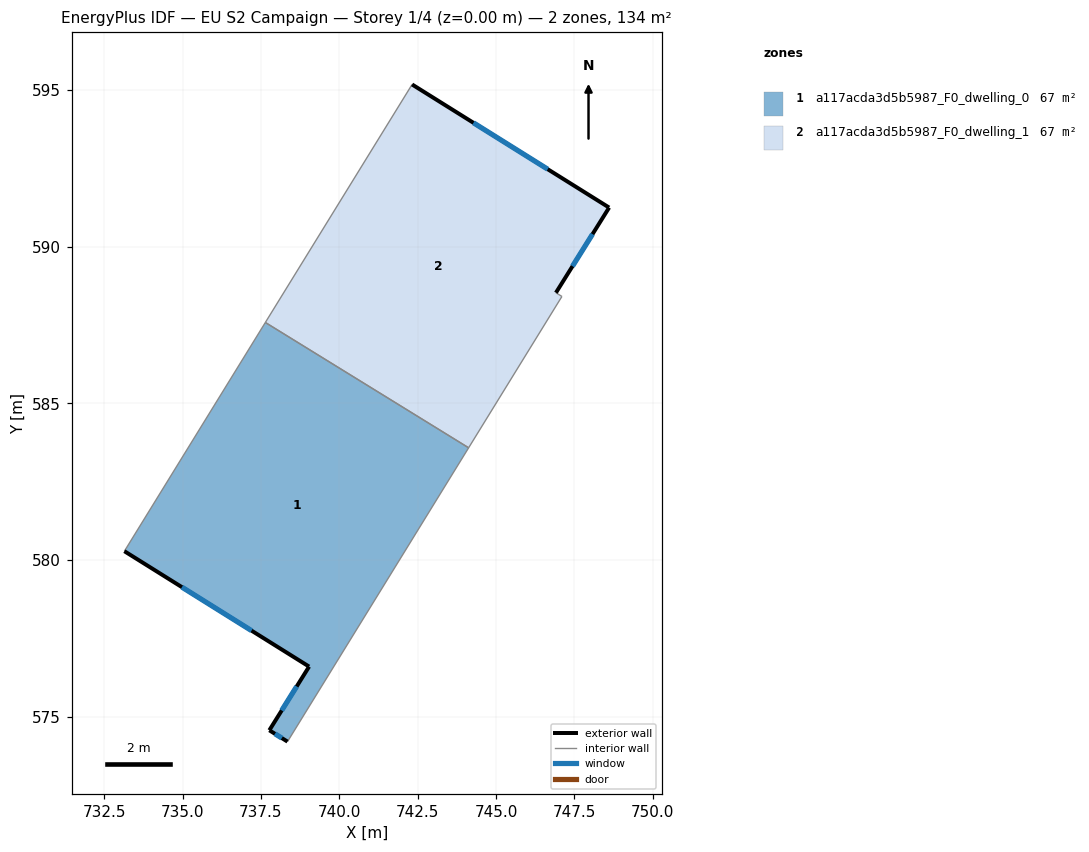
=== STOREY PLAN SPEC (per zone: floor XY polygon, exterior-wall plan segments, windows/doors) ===
zone 1: a117acda3d5b5987_F0_dwelling_0  (67.1 m²)
  floor: (744.13, 583.58) (738.35, 574.21) (737.77, 574.57) (739.04, 576.60) (733.14, 580.28) (737.64, 587.58)
  exterior wall: (737.77, 574.57) – (738.35, 574.21)  [0.7 m]
    window: (737.95, 574.45) – (738.17, 574.32)  [0.3 m²]
  exterior wall: (739.04, 576.60) – (737.77, 574.57)  [2.4 m]
    window: (738.64, 575.97) – (738.16, 575.20)  [1.0 m²]
  exterior wall: (733.14, 580.28) – (739.04, 576.60)  [6.9 m]
    window: (734.98, 579.13) – (737.20, 577.75)  [3.0 m²]
  interior walls: 3
zone 2: a117acda3d5b5987_F0_dwelling_1  (67.1 m²)
  floor: (748.61, 591.25) (746.91, 588.53) (747.10, 588.41) (744.13, 583.58) (737.64, 587.58) (742.32, 595.17)
  exterior wall: (748.61, 591.25) – (742.32, 595.17)  [7.4 m]
    window: (746.65, 592.47) – (744.28, 593.95)  [3.2 m²]
  exterior wall: (746.91, 588.53) – (748.61, 591.25)  [3.2 m]
    window: (747.44, 589.37) – (748.08, 590.40)  [1.4 m²]
  interior walls: 4

=== DERIVED (storey summary) ===
Building: EU S2 Campaign
Storey: 1 of 4  (floor level z = 0.00 m)
Storey gross floor area: 134.2 m²
Zones on this storey: 2
  - a117acda3d5b5987_F0_dwelling_0: floor 67.1 m²; exterior wall 10.0 m (30.1 m²); 3 window(s) 4.3 m²; WWR 14.2%
  - a117acda3d5b5987_F0_dwelling_1: floor 67.1 m²; exterior wall 10.6 m (31.8 m²); 2 window(s) 4.5 m²; WWR 14.2%
Zone adjacency (shared interzone walls):
  - a117acda3d5b5987_F0_dwelling_0 ↔ a117acda3d5b5987_F0_dwelling_1